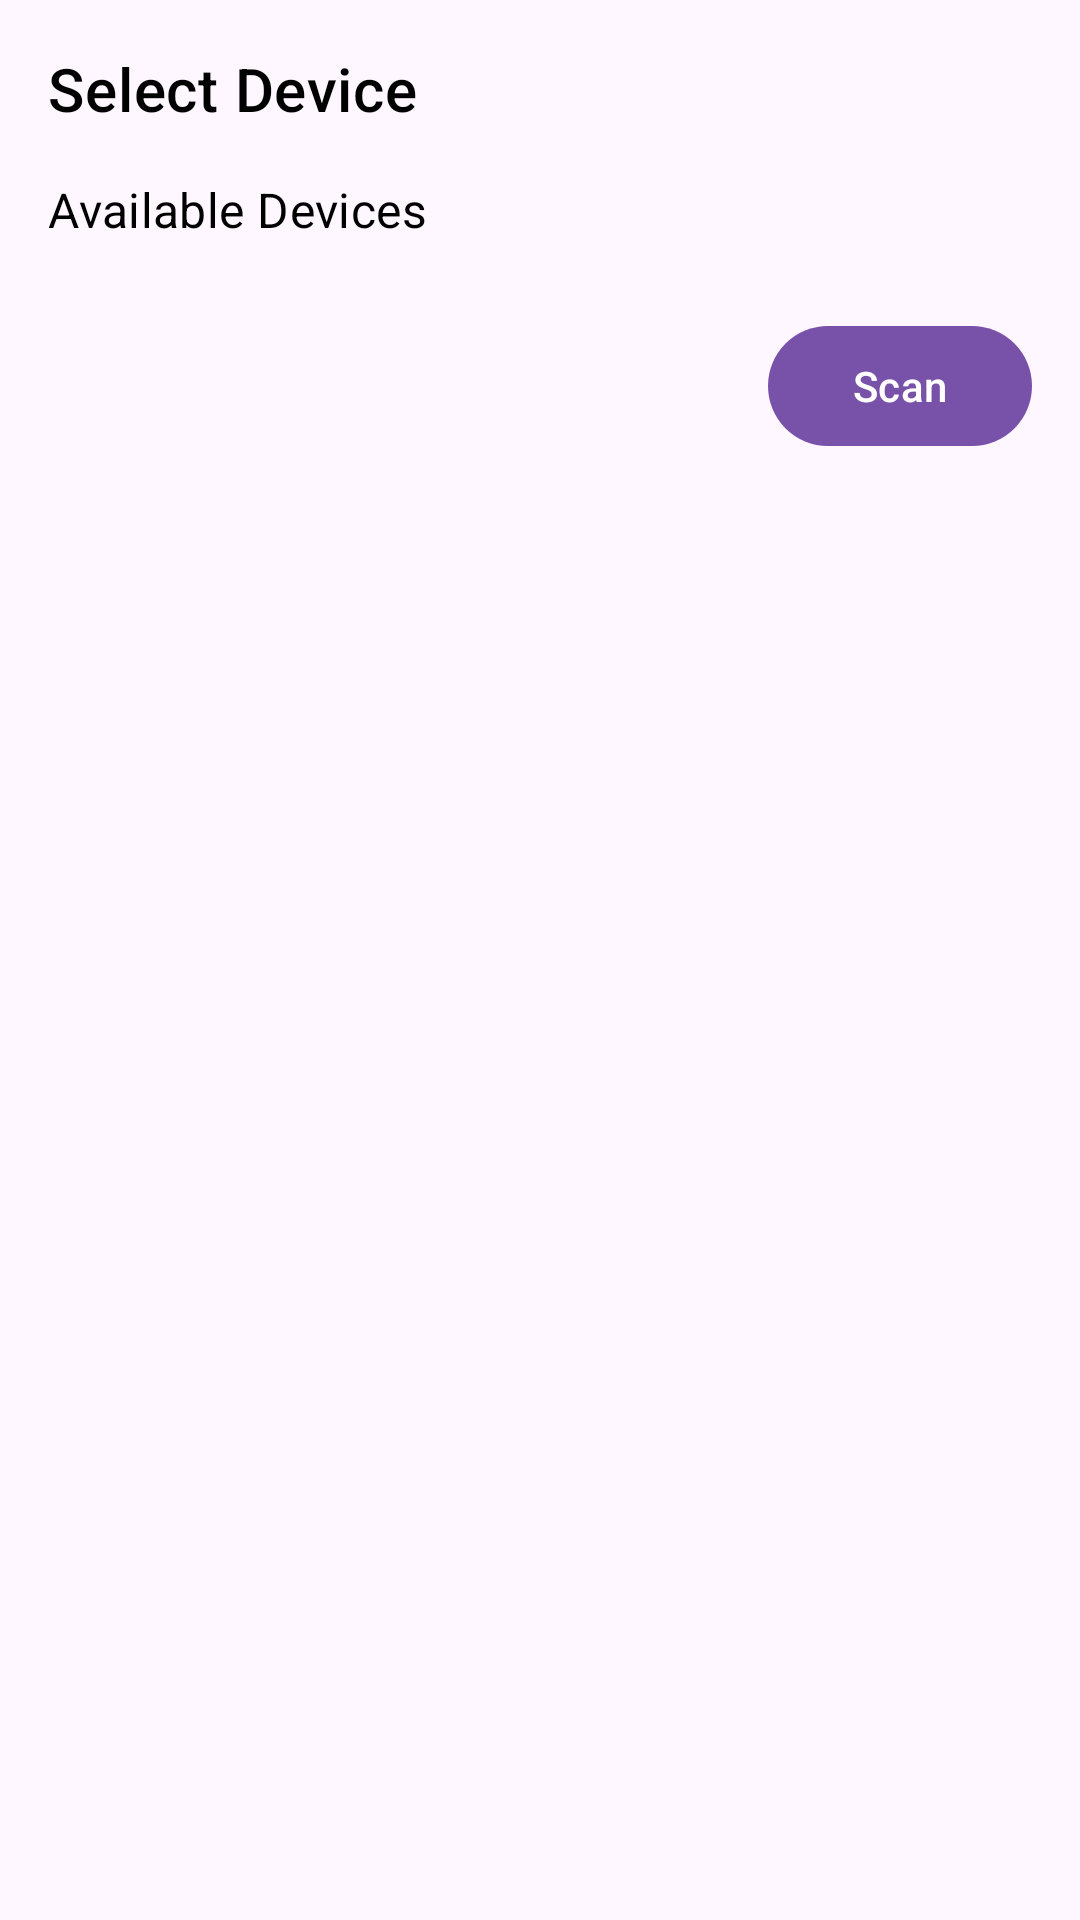

This screen was rendered from an Android layout file. Write that file and the resources it references.
<!-- AndroidManifest.xml: application theme Theme.DiracSens -->
<!-- res/layout/dialog_device_selection.xml -->
<?xml version="1.0" encoding="utf-8"?>
<LinearLayout xmlns:android="http://schemas.android.com/apk/res/android"
    xmlns:app="http://schemas.android.com/apk/res-auto"
    android:layout_width="match_parent"
    android:layout_height="wrap_content"
    android:orientation="vertical"
    android:padding="16dp">

    <TextView
        android:id="@+id/textTitle"
        android:layout_width="match_parent"
        android:layout_height="wrap_content"
        android:text="Select Device"
        android:textAppearance="?attr/textAppearanceHeadline6"
        android:textColor="@android:color/black"
        android:layout_marginBottom="16dp" />

    
    <TextView
        android:id="@+id/textPairedDevices"
        android:layout_width="match_parent"
        android:layout_height="wrap_content"
        android:text="Previously Paired Devices"
        android:textAppearance="?attr/textAppearanceSubtitle1"
        android:textColor="@android:color/black"
        android:layout_marginBottom="8dp"
        android:visibility="gone" />

    <androidx.recyclerview.widget.RecyclerView
        android:id="@+id/recyclerPairedDevices"
        android:layout_width="match_parent"
        android:layout_height="wrap_content"
        android:layout_marginBottom="16dp"
        android:visibility="gone" />

    
    <TextView
        android:id="@+id/textAvailableDevices"
        android:layout_width="match_parent"
        android:layout_height="wrap_content"
        android:text="Available Devices"
        android:textAppearance="?attr/textAppearanceSubtitle1"
        android:textColor="@android:color/black"
        android:layout_marginBottom="8dp" />

    <androidx.recyclerview.widget.RecyclerView
        android:id="@+id/recyclerAvailableDevices"
        android:layout_width="match_parent"
        android:layout_height="wrap_content"
        android:layout_marginBottom="16dp" />

    
    <LinearLayout
        android:layout_width="match_parent"
        android:layout_height="wrap_content"
        android:orientation="horizontal"
        android:gravity="end">

        <ProgressBar
            android:id="@+id/progressScanning"
            android:layout_width="24dp"
            android:layout_height="24dp"
            android:layout_marginEnd="8dp"
            android:visibility="gone" />

        <com.google.android.material.button.MaterialButton
            android:id="@+id/buttonScan"
            android:layout_width="wrap_content"
            android:layout_height="wrap_content"
            android:text="Scan"
            android:textColor="@color/white"
            app:backgroundTint="@color/call_button_purple" />

    </LinearLayout>

</LinearLayout>
<!-- resources referenced by this layout -->
<resources>
  <color name="call_button_purple">#7852A9</color>
  <color name="white">#FFFFFFFF</color>
  <style name="Theme.DiracSens" parent="Theme.Material3.DayNight.NoActionBar">
          
          <item name="colorPrimary">@color/purple_700</item>
          <item name="colorPrimaryVariant">@color/purple_700</item>
          <item name="colorOnPrimary">@android:color/white</item>
          <item name="colorSecondary">@color/teal_200</item>
          <item name="colorOnSecondary">@android:color/white</item>
          <item name="android:statusBarColor">@color/purple_700</item>
          
      </style>
  <color name="purple_700">#FF3700B3</color>
  <color name="teal_200">#FF03DAC5</color>
</resources>
